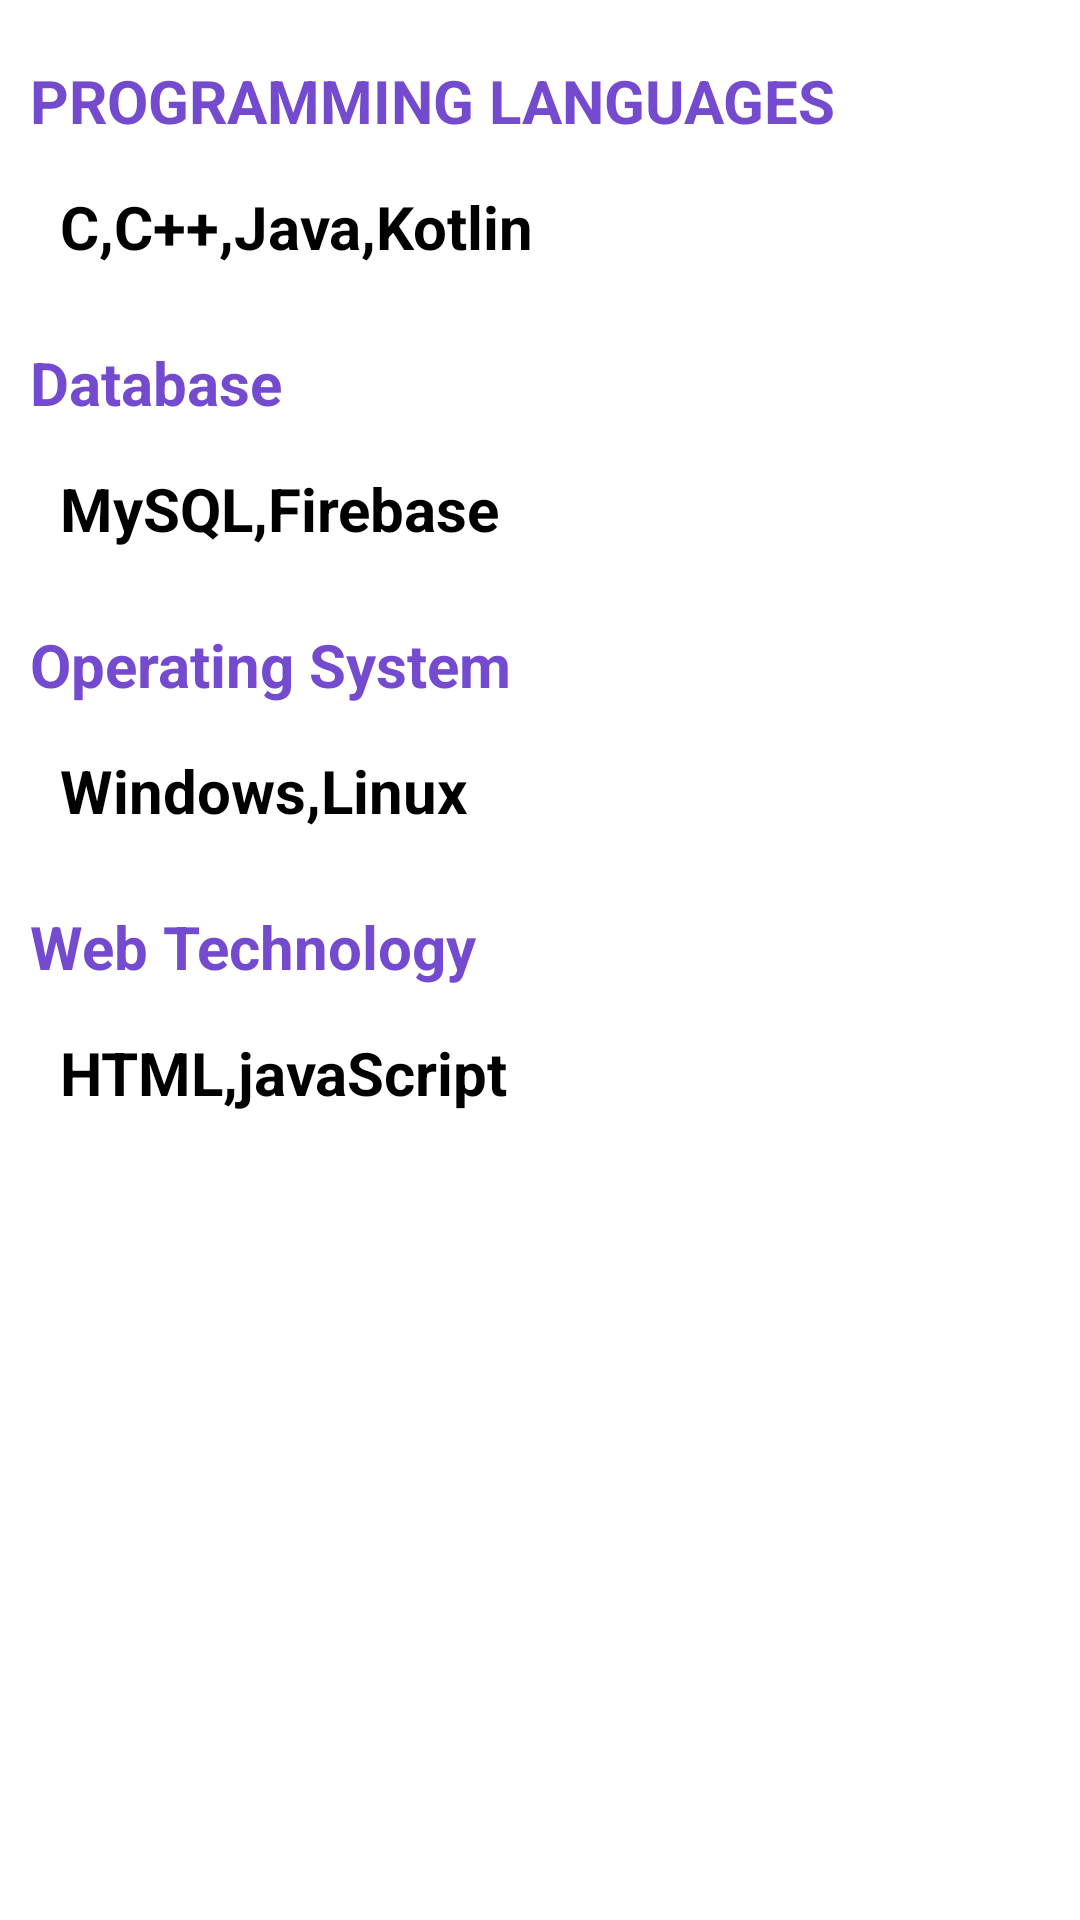

Here is an Android app screen rendered from its layout file. Give the layout XML and the strings, colors and styles it references.
<!-- AndroidManifest.xml: application theme Theme.MyPortfolio -->
<!-- res/layout/activity_skills.xml -->
<?xml version="1.0" encoding="utf-8"?>
<LinearLayout xmlns:android="http://schemas.android.com/apk/res/android"
    xmlns:app="http://schemas.android.com/apk/res-auto"
    xmlns:tools="http://schemas.android.com/tools"
    android:layout_width="match_parent"
    android:layout_height="match_parent"
    android:orientation="vertical"
    tools:context=".SkillsActivity">

    <TextView
        android:id="@+id/tvTitle"
        android:layout_width="match_parent"
        android:layout_height="wrap_content"
        android:text="@string/programming_languages_title"
        android:textSize="20sp"
        android:layout_marginTop="20dp"
        android:layout_marginStart="10dp"
        android:textStyle="bold"
        android:textColor="@color/default_color"/>

    <TextView
        android:id="@+id/tvLanguages"
        android:layout_width="match_parent"
        android:layout_height="wrap_content"
        android:text="@string/languages"
        android:textSize="20sp"
        android:layout_marginTop="10dp"
        android:layout_marginStart="15dp"
        android:padding="5dp"
        android:textStyle="bold"/>

    <TextView
        android:id="@+id/tvTitle2"
        android:layout_width="match_parent"
        android:layout_height="wrap_content"
        android:text="@string/database_"
        android:textSize="20sp"
        android:layout_marginTop="20dp"
        android:layout_marginStart="10dp"
        android:textStyle="bold"
        android:textColor="@color/default_color"/>

    <TextView
        android:id="@+id/tvDataBase"
        android:layout_width="match_parent"
        android:layout_height="wrap_content"
        android:text="@string/databases"
        android:textSize="20sp"
        android:layout_marginTop="10dp"
        android:layout_marginStart="15dp"
        android:padding="5dp"
        android:textStyle="bold"/>

    <TextView
        android:id="@+id/tvTitle3"
        android:layout_width="match_parent"
        android:layout_height="wrap_content"
        android:text="@string/operating_system_"
        android:textSize="20sp"
        android:layout_marginTop="20dp"
        android:layout_marginStart="10dp"
        android:textStyle="bold"
        android:textColor="@color/default_color"/>

    <TextView
        android:id="@+id/tvOs"
        android:layout_width="match_parent"
        android:layout_height="wrap_content"
        android:text="@string/operating_system"
        android:textSize="20sp"
        android:layout_marginTop="10dp"
        android:layout_marginStart="15dp"
        android:padding="5dp"
        android:textStyle="bold"/>

    <TextView
        android:id="@+id/tvTitle4"
        android:layout_width="match_parent"
        android:layout_height="wrap_content"
        android:text="@string/web_technology"
        android:textSize="20sp"
        android:layout_marginTop="20dp"
        android:layout_marginStart="10dp"
        android:textStyle="bold"
        android:textColor="@color/default_color"/>

    <TextView
        android:id="@+id/tvWeb"
        android:layout_width="match_parent"
        android:layout_height="wrap_content"
        android:text="@string/web"
        android:textSize="20sp"
        android:layout_marginTop="10dp"
        android:layout_marginStart="15dp"
        android:padding="5dp"
        android:textStyle="bold"/>

</LinearLayout>
<!-- resources referenced by this layout -->
<resources>
  <color name="default_color">#744BCF</color>
  <string name="database_">Database</string>
  <string name="databases">MySQL,Firebase</string>
  <string name="languages">C,C++,Java,Kotlin</string>
  <string name="operating_system">Windows,Linux</string>
  <string name="operating_system_">Operating System</string>
  <string name="programming_languages_title">PROGRAMMING LANGUAGES</string>
  <string name="web">HTML,javaScript</string>
  <string name="web_technology">Web Technology</string>
</resources>
